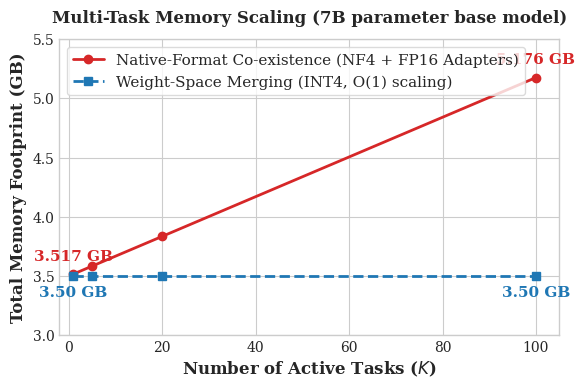

Recreate this plot in Python. (Note: this script raises an exception after producing the figure.)
import matplotlib.pyplot as plt
import numpy as np

# Set style for professional academic publication (similar to ACM/IEEE/NeurIPS)
plt.style.use('seaborn-v0_8-whitegrid' if 'seaborn-v0_8-whitegrid' in plt.style.available else 'default')
plt.rcParams.update({
    'font.size': 11,
    'axes.labelsize': 12,
    'axes.titlesize': 12,
    'xtick.labelsize': 10,
    'ytick.labelsize': 10,
    'legend.fontsize': 11,
    'figure.titlesize': 14,
    'font.family': 'serif',
    'text.usetex': False  # Avoid requiring full LaTeX for simple rendering
})

# Data from Appendix C Table 8 / 11
K = np.array([1, 5, 20, 100])
coexistence_mem = np.array([3.517, 3.584, 3.835, 5.176])
merging_mem = np.array([3.50, 3.50, 3.50, 3.50])

fig, ax = plt.subplots(figsize=(6, 4), dpi=300)

# Plot Co-existence line
ax.plot(K, coexistence_mem, marker='o', markersize=6, color='#d62728', 
        linestyle='-', linewidth=2, label='Native-Format Co-existence (NF4 + FP16 Adapters)')

# Plot Merging line
ax.plot(K, merging_mem, marker='s', markersize=6, color='#1f77b4', 
        linestyle='--', linewidth=2, label='Weight-Space Merging (INT4, O(1) scaling)')

# Customization
ax.set_xlabel('Number of Active Tasks ($K$)', fontweight='bold')
ax.set_ylabel('Total Memory Footprint (GB)', fontweight='bold')
ax.set_title('Multi-Task Memory Scaling (7B parameter base model)', pad=12, fontweight='bold')
ax.set_xlim(-2, 105)
ax.set_ylim(3.0, 5.5)

# Adding annotations for key points
for k, val in zip([1, 100], [3.517, 5.176]):
    ax.annotate(f"{val:.3f} GB", (k, val), textcoords="offset points", xytext=(0,10), ha='center', fontweight='bold', color='#d62728')

for k, val in zip([1, 100], [3.50, 3.50]):
    ax.annotate(f"{val:.2f} GB", (k, val), textcoords="offset points", xytext=(0,-15), ha='center', fontweight='bold', color='#1f77b4')

ax.legend(loc='upper left', frameon=True, facecolor='white', edgecolor='lightgray')
plt.tight_layout()

# Save as PDF for vector graphics in LaTeX
plt.savefig('submission/memory_scaling.pdf', format='pdf', bbox_inches='tight')
plt.savefig('submission/memory_scaling.png', format='png', bbox_inches='tight')
print("Successfully generated memory_scaling.pdf and memory_scaling.png")
